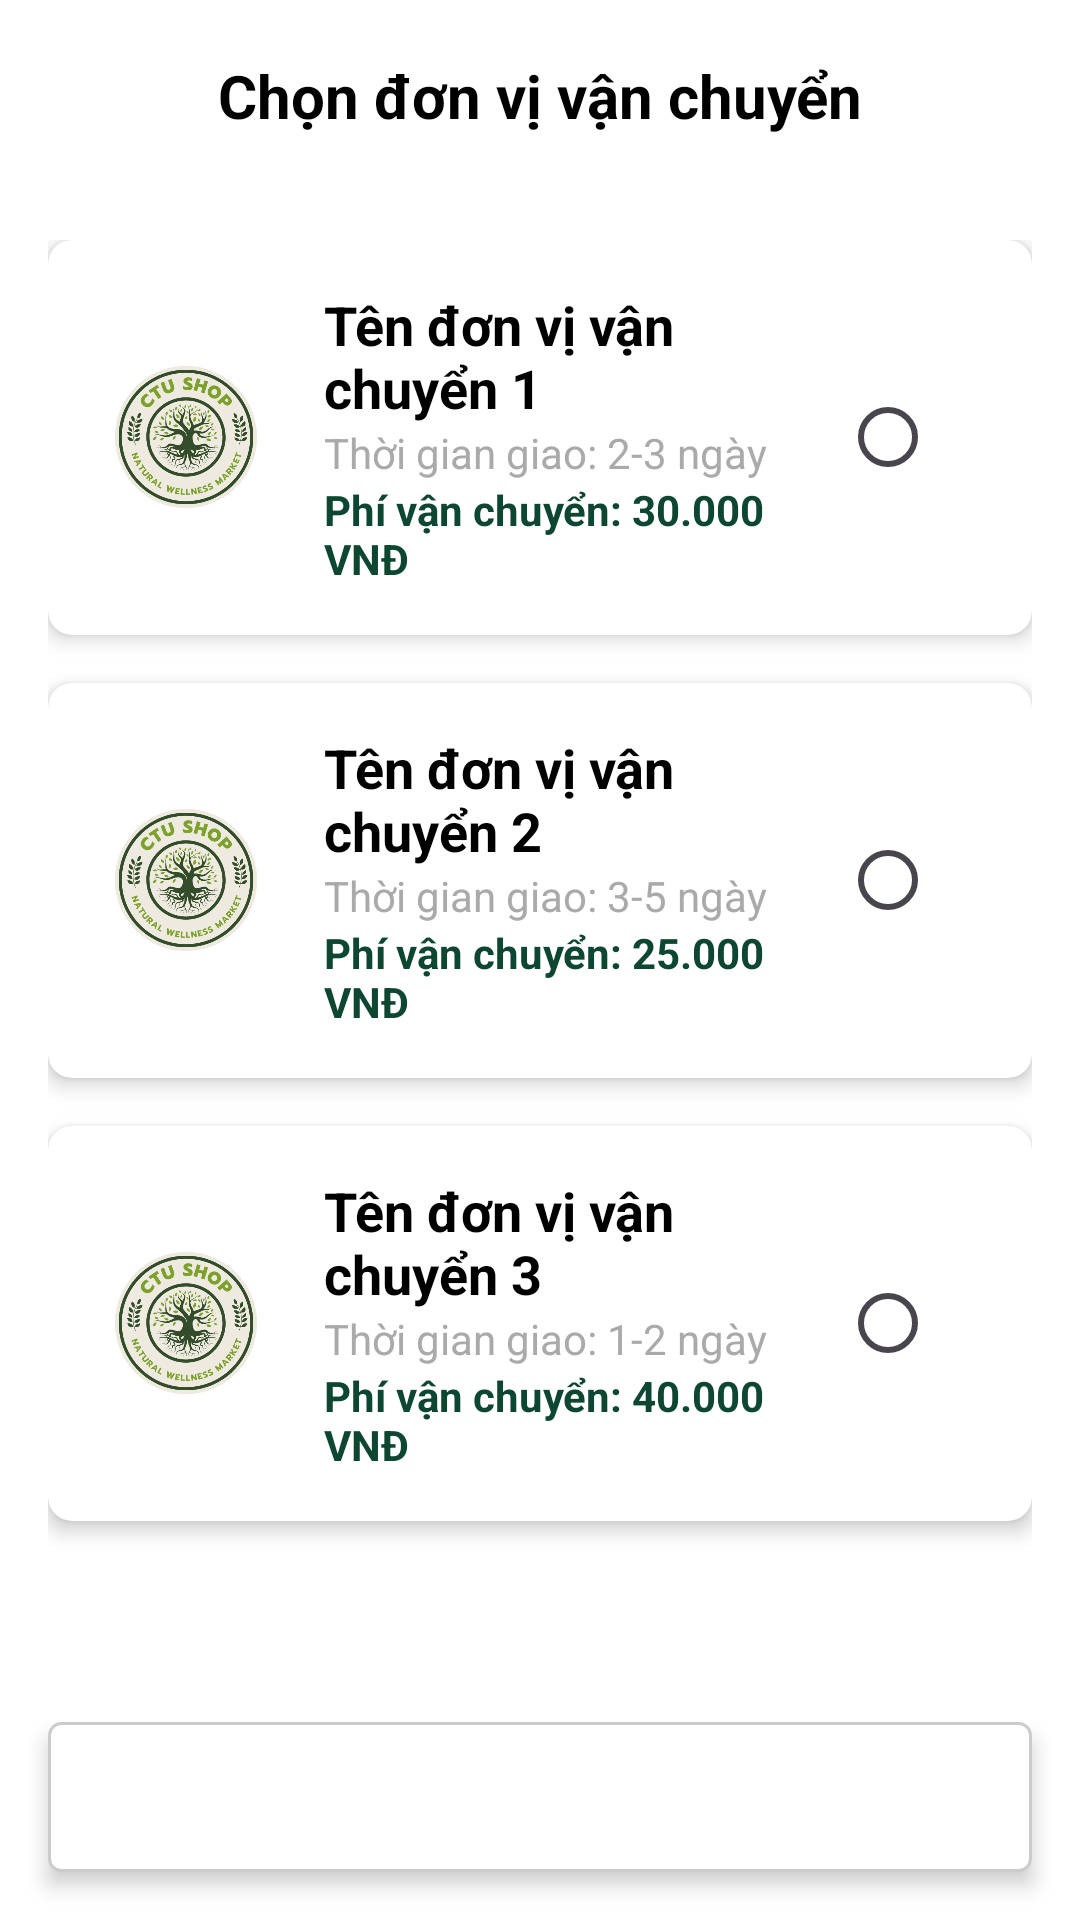

Layout XML and referenced resources for this Android screen:
<!-- AndroidManifest.xml: application theme Theme.DietarySupplementShop -->
<!-- res/layout/activity_choose_shipping.xml -->
<?xml version="1.0" encoding="utf-8"?>
<RelativeLayout xmlns:android="http://schemas.android.com/apk/res/android"
    xmlns:app="http://schemas.android.com/apk/res-auto"
    xmlns:tools="http://schemas.android.com/tools"
    android:layout_width="match_parent"
    android:layout_height="match_parent"
    android:fitsSystemWindows="true"

    android:background="@color/white"
    tools:context=".ChooseShippingUnitActivity">

    <LinearLayout
        android:id="@+id/header_layout"
        android:layout_width="match_parent"
        android:layout_height="?attr/actionBarSize"
        android:layout_alignParentTop="true"
        android:gravity="center_vertical"
        android:orientation="horizontal"
        android:paddingStart="16dp"
        android:paddingEnd="16dp">

        <ImageView
            android:id="@+id/iv_back"
            android:layout_width="24dp"
            android:layout_height="24dp"
            android:contentDescription="Back"
            android:src="@drawable/back_arrow_ic"
            android:tint="@color/color_app"
            tools:ignore="UseAppTint" />

        <TextView
            android:layout_width="0dp"
            android:layout_height="wrap_content"
            android:layout_weight="1"
            android:gravity="center"
            android:text="Chọn đơn vị vận chuyển"
            android:textColor="@color/black"
            android:textSize="20sp"
            android:textStyle="bold" />

        <View
            android:layout_width="24dp"
            android:layout_height="24dp" />
    </LinearLayout>

    <Button
        android:id="@+id/btn_confirm_shipping"
        android:layout_width="match_parent"
        android:layout_height="50dp"
        android:layout_alignParentBottom="true"
        android:layout_marginStart="16dp"
        android:layout_marginEnd="16dp"
        android:layout_marginBottom="16dp"
        android:background="@drawable/rounded_button_border"
        android:elevation="4dp"
        android:stateListAnimator="@null"
        android:text="Xác nhận"
        android:textColor="@android:color/white"
        android:textSize="16sp"
        android:textStyle="bold" />

    <ScrollView
        android:layout_width="match_parent"
        android:layout_height="match_parent"
        android:layout_above="@id/btn_confirm_shipping"
        android:layout_below="@id/header_layout"
        android:paddingStart="16dp"
        android:paddingTop="16dp"
        android:paddingEnd="16dp">

        <LinearLayout
            android:layout_width="match_parent"
            android:layout_height="wrap_content"
            android:orientation="vertical">

            <androidx.cardview.widget.CardView
                android:id="@+id/card_shipping_unit_1"
                android:layout_width="match_parent"
                android:layout_height="wrap_content"
                android:layout_marginBottom="16dp"
                app:cardCornerRadius="8dp"
                app:cardElevation="4dp"
                app:contentPadding="16dp">

                <RelativeLayout
                    android:layout_width="match_parent"
                    android:layout_height="wrap_content">

                    <RadioButton
                        android:id="@+id/radio_shipping_unit_1"
                        android:layout_width="wrap_content"
                        android:layout_height="wrap_content"
                        android:layout_alignParentEnd="true"
                        android:layout_centerVertical="true" />

                    <ImageView
                        android:id="@+id/img_logo_1"
                        android:layout_width="60dp"
                        android:layout_height="60dp"
                        android:layout_alignParentStart="true"
                        android:layout_centerVertical="true"
                        android:layout_marginEnd="16dp"
                        android:contentDescription="Logo đơn vị 1"
                        android:src="@drawable/logo_2" />

                    <LinearLayout
                        android:layout_width="match_parent"
                        android:layout_height="wrap_content"
                        android:layout_centerVertical="true"
                        android:layout_toStartOf="@id/radio_shipping_unit_1"
                        android:layout_toEndOf="@id/img_logo_1"
                        android:orientation="vertical">

                        <TextView
                            android:layout_width="wrap_content"
                            android:layout_height="wrap_content"
                            android:text="Tên đơn vị vận chuyển 1"
                            android:textColor="@color/black"
                            android:textSize="18sp"
                            android:textStyle="bold" />

                        <TextView
                            android:layout_width="wrap_content"
                            android:layout_height="wrap_content"
                            android:text="Thời gian giao: 2-3 ngày"
                            android:textColor="@android:color/darker_gray"
                            android:textSize="14sp" />

                        <TextView
                            android:layout_width="wrap_content"
                            android:layout_height="wrap_content"
                            android:text="Phí vận chuyển: 30.000 VNĐ"
                            android:textColor="@color/color_app"
                            android:textSize="14sp"
                            android:textStyle="bold" />
                    </LinearLayout>
                </RelativeLayout>
            </androidx.cardview.widget.CardView>

            <androidx.cardview.widget.CardView
                android:id="@+id/card_shipping_unit_2"
                android:layout_width="match_parent"
                android:layout_height="wrap_content"
                android:layout_marginBottom="16dp"
                app:cardCornerRadius="8dp"
                app:cardElevation="4dp"
                app:contentPadding="16dp">

                <RelativeLayout
                    android:layout_width="match_parent"
                    android:layout_height="wrap_content">

                    <RadioButton
                        android:id="@+id/radio_shipping_unit_2"
                        android:layout_width="wrap_content"
                        android:layout_height="wrap_content"
                        android:layout_alignParentEnd="true"
                        android:layout_centerVertical="true" />

                    <ImageView
                        android:id="@+id/img_logo_2"
                        android:layout_width="60dp"
                        android:layout_height="60dp"
                        android:layout_alignParentStart="true"
                        android:layout_centerVertical="true"
                        android:layout_marginEnd="16dp"
                        android:contentDescription="Logo đơn vị 2"
                        android:src="@drawable/logo_2" />

                    <LinearLayout
                        android:layout_width="match_parent"
                        android:layout_height="wrap_content"
                        android:layout_centerVertical="true"
                        android:layout_toStartOf="@id/radio_shipping_unit_2"
                        android:layout_toEndOf="@id/img_logo_2"
                        android:orientation="vertical">

                        <TextView
                            android:layout_width="wrap_content"
                            android:layout_height="wrap_content"
                            android:text="Tên đơn vị vận chuyển 2"
                            android:textColor="@color/black"
                            android:textSize="18sp"
                            android:textStyle="bold" />

                        <TextView
                            android:layout_width="wrap_content"
                            android:layout_height="wrap_content"
                            android:text="Thời gian giao: 3-5 ngày"
                            android:textColor="@android:color/darker_gray"
                            android:textSize="14sp" />

                        <TextView
                            android:layout_width="wrap_content"
                            android:layout_height="wrap_content"
                            android:text="Phí vận chuyển: 25.000 VNĐ"
                            android:textColor="@color/color_app"
                            android:textSize="14sp"
                            android:textStyle="bold" />
                    </LinearLayout>
                </RelativeLayout>
            </androidx.cardview.widget.CardView>

            <androidx.cardview.widget.CardView
                android:id="@+id/card_shipping_unit_3"
                android:layout_width="match_parent"
                android:layout_height="wrap_content"
                android:layout_marginBottom="16dp"
                app:cardCornerRadius="8dp"
                app:cardElevation="4dp"
                app:contentPadding="16dp">

                <RelativeLayout
                    android:layout_width="match_parent"
                    android:layout_height="wrap_content">

                    <RadioButton
                        android:id="@+id/radio_shipping_unit_3"
                        android:layout_width="wrap_content"
                        android:layout_height="wrap_content"
                        android:layout_alignParentEnd="true"
                        android:layout_centerVertical="true" />

                    <ImageView
                        android:id="@+id/img_logo_3"
                        android:layout_width="60dp"
                        android:layout_height="60dp"
                        android:layout_alignParentStart="true"
                        android:layout_centerVertical="true"
                        android:layout_marginEnd="16dp"
                        android:contentDescription="Logo đơn vị 3"
                        android:src="@drawable/logo_2" />

                    <LinearLayout
                        android:layout_width="match_parent"
                        android:layout_height="wrap_content"
                        android:layout_centerVertical="true"
                        android:layout_toStartOf="@id/radio_shipping_unit_3"
                        android:layout_toEndOf="@id/img_logo_3"
                        android:orientation="vertical">

                        <TextView
                            android:layout_width="wrap_content"
                            android:layout_height="wrap_content"
                            android:text="Tên đơn vị vận chuyển 3"
                            android:textColor="@color/black"
                            android:textSize="18sp"
                            android:textStyle="bold" />

                        <TextView
                            android:layout_width="wrap_content"
                            android:layout_height="wrap_content"
                            android:text="Thời gian giao: 1-2 ngày"
                            android:textColor="@android:color/darker_gray"
                            android:textSize="14sp" />

                        <TextView
                            android:layout_width="wrap_content"
                            android:layout_height="wrap_content"
                            android:text="Phí vận chuyển: 40.000 VNĐ"
                            android:textColor="@color/color_app"
                            android:textSize="14sp"
                            android:textStyle="bold" />
                    </LinearLayout>
                </RelativeLayout>
            </androidx.cardview.widget.CardView>
        </LinearLayout>
    </ScrollView>
</RelativeLayout>
<!-- resources referenced by this layout -->
<resources>
  <color name="black">#FF000000</color>
  <color name="color_app">#0D4631</color>
  <color name="white">#FFFFFFFF</color>
  <!-- drawable logo_2: png bitmap (drawable, 57019 bytes) -->
  <!-- drawable rounded_button_border (drawable) -->
  <?xml version="1.0" encoding="utf-8"?>
  <shape xmlns:android="http://schemas.android.com/apk/res/android"
      android:shape="rectangle">
      <corners android:radius="4dp" />
      <stroke android:width="1dp" android:color="#CCCCCC" />
      <solid android:color="@android:color/white" />
  </shape>
  <style name="Theme.DietarySupplementShop" parent="Base.Theme.DietarySupplementShop" />
  <style name="Base.Theme.DietarySupplementShop" parent="Theme.Material3.DayNight.NoActionBar">
          <item name="android:windowBackground">@color/white</item>
          <item name="android:statusBarColor">@android:color/transparent</item>
          <item name="android:windowTranslucentNavigation">true</item>
          <item name="android:windowActivityTransitions">true</item>=
      </style>
</resources>
